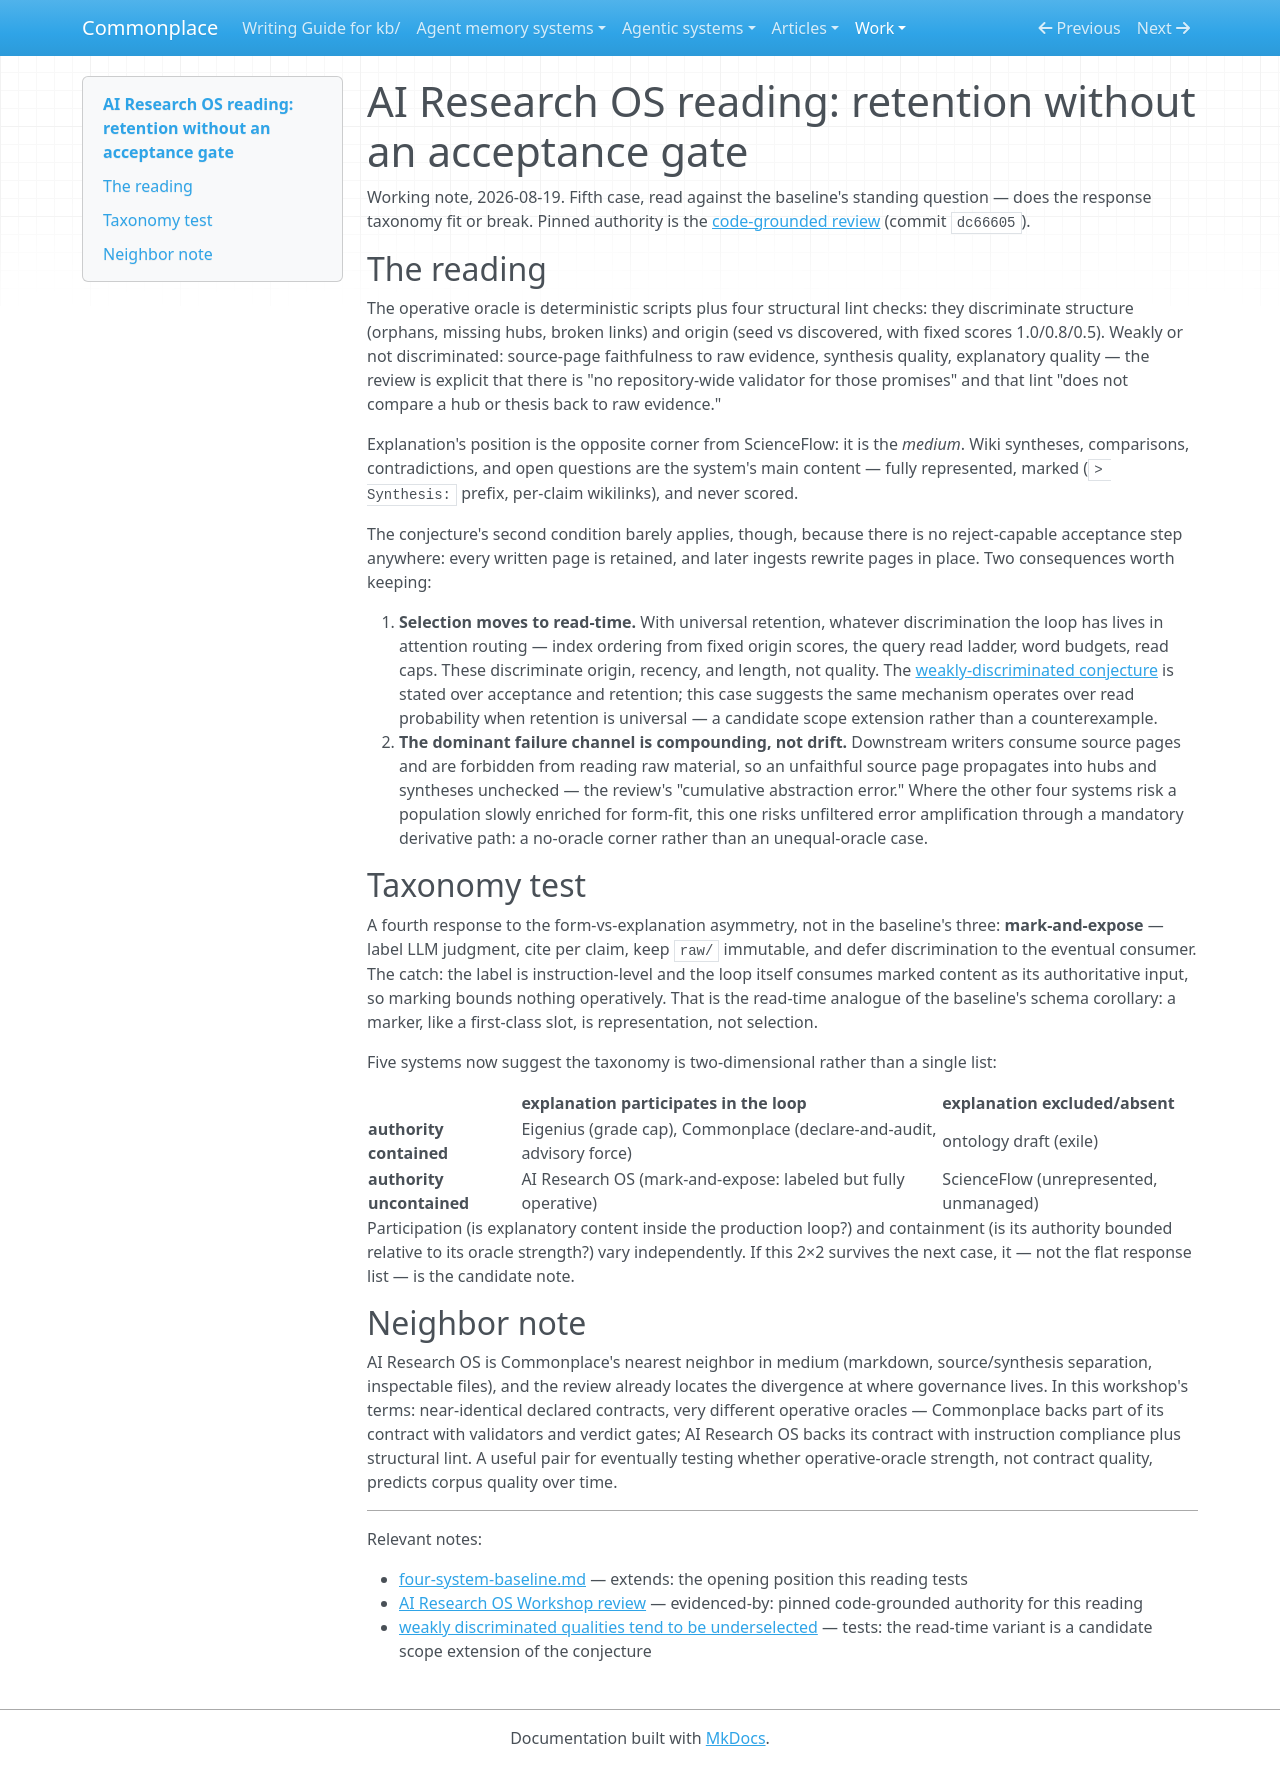

repository: zby/commonplace · page: work/epistemic-architectures/ai-research-os-reading/index.html · generator: mkdocs

# AI Research OS reading: retention without an acceptance gate

Working note, 2026-08-19. Fifth case, read against the baseline's standing question — does the response taxonomy fit or break. Pinned authority is the [code-grounded review](../../agent-memory-systems/reviews/ai-research-os-workshop.md) (commit `dc66605`).

## The reading

The operative oracle is deterministic scripts plus four structural lint checks: they discriminate structure (orphans, missing hubs, broken links) and origin (seed vs discovered, with fixed scores 1.0/0.8/0.5). Weakly or not discriminated: source-page faithfulness to raw evidence, synthesis quality, explanatory quality — the review is explicit that there is "no repository-wide validator for those promises" and that lint "does not compare a hub or thesis back to raw evidence."

Explanation's position is the opposite corner from ScienceFlow: it is the *medium*. Wiki syntheses, comparisons, contradictions, and open questions are the system's main content — fully represented, marked (`> Synthesis:` prefix, per-claim wikilinks), and never scored.

The conjecture's second condition barely applies, though, because there is no reject-capable acceptance step anywhere: every written page is retained, and later ingests rewrite pages in place. Two consequences worth keeping:

1. **Selection moves to read-time.** With universal retention, whatever discrimination the loop has lives in attention routing — index ordering from fixed origin scores, the query read ladder, word budgets, read caps. These discriminate origin, recency, and length, not quality. The [weakly-discriminated conjecture](../../theory/weakly-discriminated-qualities-tend-to-be-underselected.md) is stated over acceptance and retention; this case suggests the same mechanism operates over read probability when retention is universal — a candidate scope extension rather than a counterexample.
2. **The dominant failure channel is compounding, not drift.** Downstream writers consume source pages and are forbidden from reading raw material, so an unfaithful source page propagates into hubs and syntheses unchecked — the review's "cumulative abstraction error." Where the other four systems risk a population slowly enriched for form-fit, this one risks unfiltered error amplification through a mandatory derivative path: a no-oracle corner rather than an unequal-oracle case.

## Taxonomy test

A fourth response to the form-vs-explanation asymmetry, not in the baseline's three: **mark-and-expose** — label LLM judgment, cite per claim, keep `raw/` immutable, and defer discrimination to the eventual consumer. The catch: the label is instruction-level and the loop itself consumes marked content as its authoritative input, so marking bounds nothing operatively. That is the read-time analogue of the baseline's schema corollary: a marker, like a first-class slot, is representation, not selection.

Five systems now suggest the taxonomy is two-dimensional rather than a single list:

| | explanation participates in the loop | explanation excluded/absent |
|---|---|---|
| **authority contained** | Eigenius (grade cap), Commonplace (declare-and-audit, advisory force) | ontology draft (exile) |
| **authority uncontained** | AI Research OS (mark-and-expose: labeled but fully operative) | ScienceFlow (unrepresented, unmanaged) |

Participation (is explanatory content inside the production loop?) and containment (is its authority bounded relative to its oracle strength?) vary independently. If this 2×2 survives the next case, it — not the flat response list — is the candidate note.

## Neighbor note

AI Research OS is Commonplace's nearest neighbor in medium (markdown, source/synthesis separation, inspectable files), and the review already locates the divergence at where governance lives. In this workshop's terms: near-identical declared contracts, very different operative oracles — Commonplace backs part of its contract with validators and verdict gates; AI Research OS backs its contract with instruction compliance plus structural lint. A useful pair for eventually testing whether operative-oracle strength, not contract quality, predicts corpus quality over time.

---

Relevant notes:

- [four-system-baseline.md](./four-system-baseline.md) — extends: the opening position this reading tests
- [AI Research OS Workshop review](../../agent-memory-systems/reviews/ai-research-os-workshop.md) — evidenced-by: pinned code-grounded authority for this reading
- [weakly discriminated qualities tend to be underselected](../../theory/weakly-discriminated-qualities-tend-to-be-underselected.md) — tests: the read-time variant is a candidate scope extension of the conjecture
